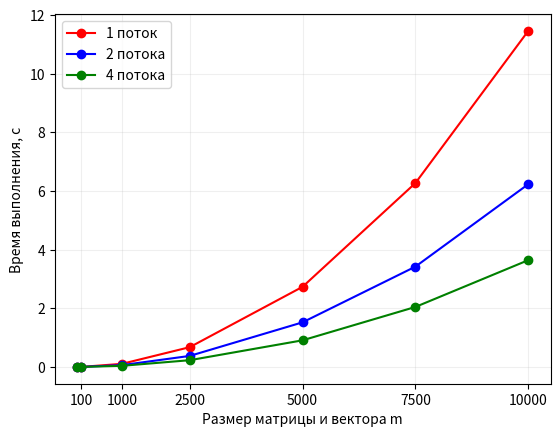

Generate this figure with matplotlib:
import matplotlib.pyplot as plt

# Данные
x = [10, 100, 1000, 2500, 5000, 7500, 10000]
y_usual = [0.000101, 0.000961, 0.099199, 0.644105, 2.662025, 6.086427, 11.054989]

y_mpi_1 = [0.000124, 0.000956, 0.105401, 0.673295, 2.731849, 6.269190, 11.458012]
y_mpi_2 = [0.000122, 0.000706, 0.061207, 0.375164, 1.520324, 3.419562, 6.230278]
y_mpi_4 = [0.000444, 0.000657, 0.038297, 0.229380, 0.907373, 2.045004, 3.640418]

# Создаем график
#plt.plot(x, y_usual, marker='o', linestyle='--', color='b', label = 'Обычная реализация')
plt.plot(x, y_mpi_1, marker='o', linestyle='-', color='r', label = '1 поток')
plt.plot(x, y_mpi_2, marker='o', linestyle='-', color='b', label = '2 потока')
plt.plot(x, y_mpi_4, marker='o', linestyle='-', color='g', label = '4 потока')

# Настройки осей и заголовок
plt.xlabel('Размер матрицы и вектора m')
plt.ylabel('Время выполнения, с')

plt.grid(True, which="both", ls="-", alpha=0.2)

plt.xticks([100, 1000, 2500, 5000, 7500, 10000])

plt.legend()

# Отображаем график
plt.show()
